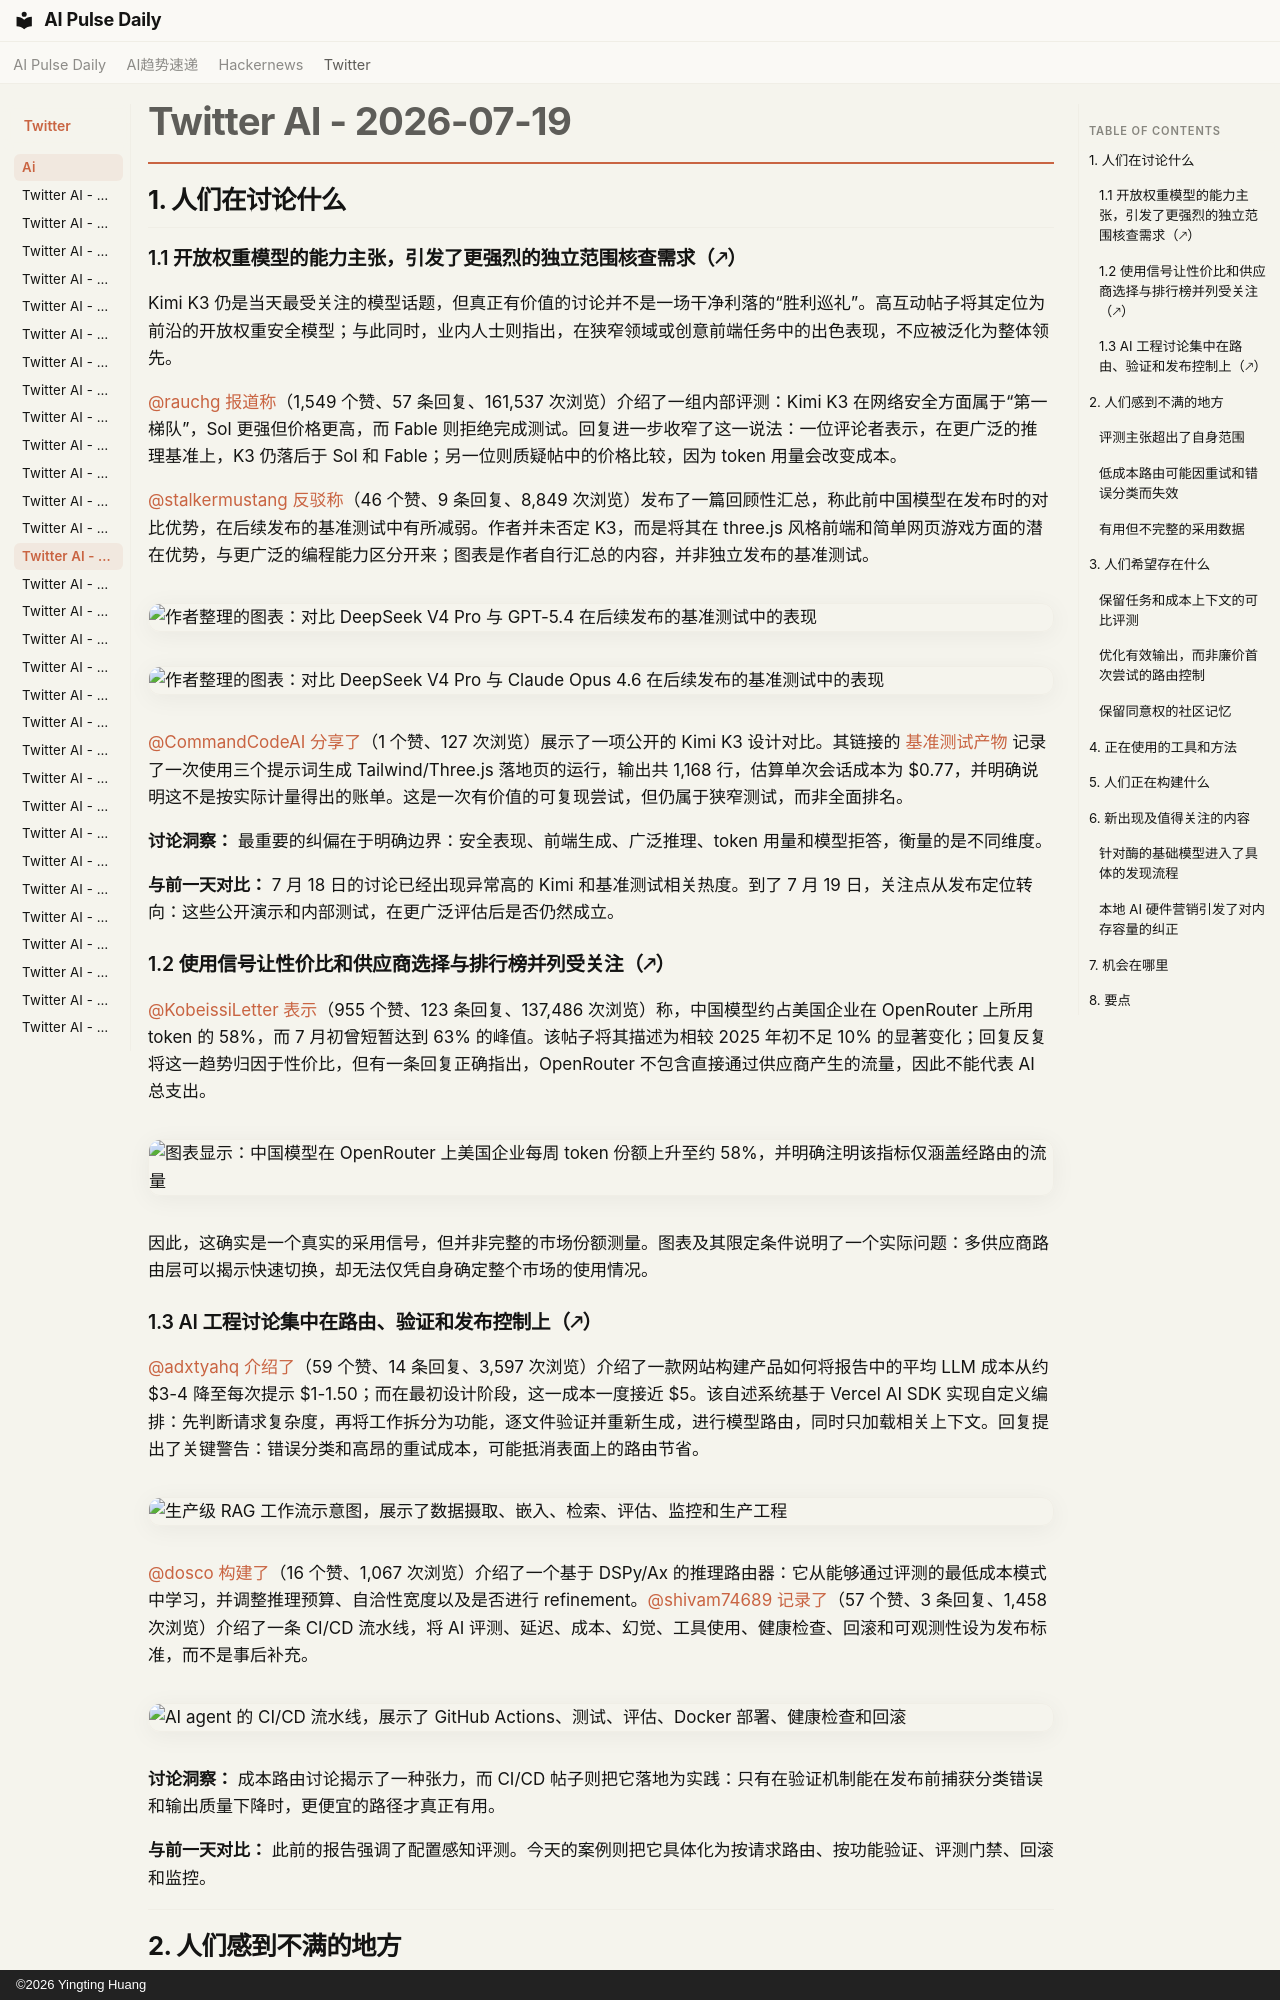

repository: vibewatch/vibewatch.github.io · page: twitter/ai/2026-07-19.zh/index.html · generator: mkdocs · copyright: ©2026 Yingting Huang

# Twitter AI - 2026-07-19

## 1. 人们在讨论什么

### 1.1 开放权重模型的能力主张，引发了更强烈的独立范围核查需求（🡕）

Kimi K3 仍是当天最受关注的模型话题，但真正有价值的讨论并不是一场干净利落的“胜利巡礼”。高互动帖子将其定位为前沿的开放权重安全模型；与此同时，业内人士则指出，在狭窄领域或创意前端任务中的出色表现，不应被泛化为整体领先。

[@rauchg](https://x.com/rauchg) [报道称](https://x.com/rauchg/status/2078647648307880209)（1,549 个赞、57 条回复、161,537 次浏览）介绍了一组内部评测：Kimi K3 在网络安全方面属于“第一梯队”，Sol 更强但价格更高，而 Fable 则拒绝完成测试。回复进一步收窄了这一说法：一位评论者表示，在更广泛的推理基准上，K3 仍落后于 Sol 和 Fable；另一位则质疑帖中的价格比较，因为 token 用量会改变成本。

[@stalkermustang](https://x.com/stalkermustang) [反驳称](https://x.com/stalkermustang/status/2078571128855949670)（46 个赞、9 条回复、8,849 次浏览）发布了一篇回顾性汇总，称此前中国模型在发布时的对比优势，在后续发布的基准测试中有所减弱。作者并未否定 K3，而是将其在 three.js 风格前端和简单网页游戏方面的潜在优势，与更广泛的编程能力区分开来；图表是作者自行汇总的内容，并非独立发布的基准测试。

![作者整理的图表：对比 DeepSeek V4 Pro 与 GPT-5.4 在后续发布的基准测试中的表现](https://pbs.twimg.com/media/HNiRQGLXcAAZDtK.jpg)

![作者整理的图表：对比 DeepSeek V4 Pro 与 Claude Opus 4.6 在后续发布的基准测试中的表现](https://pbs.twimg.com/media/HNiRSl2W8AE-aSH.jpg)

[@CommandCodeAI](https://x.com/CommandCodeAI) [分享了](https://x.com/CommandCodeAI/status/2078646570388795865)（1 个赞、127 次浏览）展示了一项公开的 Kimi K3 设计对比。其链接的 [基准测试产物](https://github.com/CommandCodeAI/slash-design-showcase/tree/main/kimi-k3-design/agency) 记录了一次使用三个提示词生成 Tailwind/Three.js 落地页的运行，输出共 1,168 行，估算单次会话成本为 $0.77，并明确说明这不是按实际计量得出的账单。这是一次有价值的可复现尝试，但仍属于狭窄测试，而非全面排名。

**讨论洞察：** 最重要的纠偏在于明确边界：安全表现、前端生成、广泛推理、token 用量和模型拒答，衡量的是不同维度。

**与前一天对比：** 7 月 18 日的讨论已经出现异常高的 Kimi 和基准测试相关热度。到了 7 月 19 日，关注点从发布定位转向：这些公开演示和内部测试，在更广泛评估后是否仍然成立。

### 1.2 使用信号让性价比和供应商选择与排行榜并列受关注（🡕）

[@KobeissiLetter](https://x.com/KobeissiLetter) [表示](https://x.com/KobeissiLetter/status/2078863180475035891)（955 个赞、123 条回复、137,486 次浏览）称，中国模型约占美国企业在 OpenRouter 上所用 token 的 58%，而 7 月初曾短暂达到 63% 的峰值。该帖子将其描述为相较 2025 年初不足 10% 的显著变化；回复反复将这一趋势归因于性价比，但有一条回复正确指出，OpenRouter 不包含直接通过供应商产生的流量，因此不能代表 AI 总支出。

![图表显示：中国模型在 OpenRouter 上美国企业每周 token 份额上升至约 58%，并明确注明该指标仅涵盖经路由的流量](https://pbs.twimg.com/media/HNl8jqkWEAAX8OD.jpg)

因此，这确实是一个真实的采用信号，但并非完整的市场份额测量。图表及其限定条件说明了一个实际问题：多供应商路由层可以揭示快速切换，却无法仅凭自身确定整个市场的使用情况。

### 1.3 AI 工程讨论集中在路由、验证和发布控制上（🡕）

[@adxtyahq](https://x.com/adxtyahq) [介绍了](https://x.com/adxtyahq/status/2078745000763064345)（59 个赞、14 条回复、3,597 次浏览）介绍了一款网站构建产品如何将报告中的平均 LLM 成本从约 $3-4 降至每次提示 $1-1.50；而在最初设计阶段，这一成本一度接近 $5。该自述系统基于 Vercel AI SDK 实现自定义编排：先判断请求复杂度，再将工作拆分为功能，逐文件验证并重新生成，进行模型路由，同时只加载相关上下文。回复提出了关键警告：错误分类和高昂的重试成本，可能抵消表面上的路由节省。

![生产级 RAG 工作流示意图，展示了数据摄取、嵌入、检索、评估、监控和生产工程](https://pbs.twimg.com/media/HNku5PjacAE8AV4.jpg)

[@dosco](https://x.com/dosco) [构建了](https://x.com/dosco/status/2078686888618279172)（16 个赞、1,067 次浏览）介绍了一个基于 DSPy/Ax 的推理路由器：它从能够通过评测的最低成本模式中学习，并调整推理预算、自洽性宽度以及是否进行 refinement。[@shivam74689](https://x.com/shivam74689) [记录了](https://x.com/shivam74689/status/2078861703006335364)（57 个赞、3 条回复、1,458 次浏览）介绍了一条 CI/CD 流水线，将 AI 评测、延迟、成本、幻觉、工具使用、健康检查、回滚和可观测性设为发布标准，而不是事后补充。

![AI agent 的 CI/CD 流水线，展示了 GitHub Actions、测试、评估、Docker 部署、健康检查和回滚](https://pbs.twimg.com/media/HNmY5G4bEAAPO8-.jpg)

**讨论洞察：** 成本路由讨论揭示了一种张力，而 CI/CD 帖子则把它落地为实践：只有在验证机制能在发布前捕获分类错误和输出质量下降时，更便宜的路径才真正有用。

**与前一天对比：** 此前的报告强调了配置感知评测。今天的案例则把它具体化为按请求路由、按功能验证、评测门禁、回滚和监控。

---

## 2. 人们感到不满的地方
